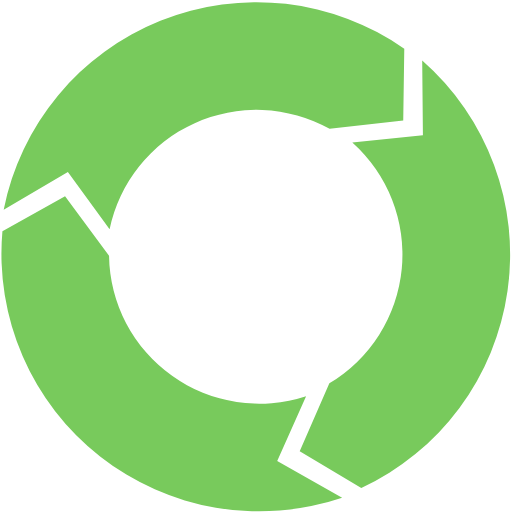
t = 0.00 s
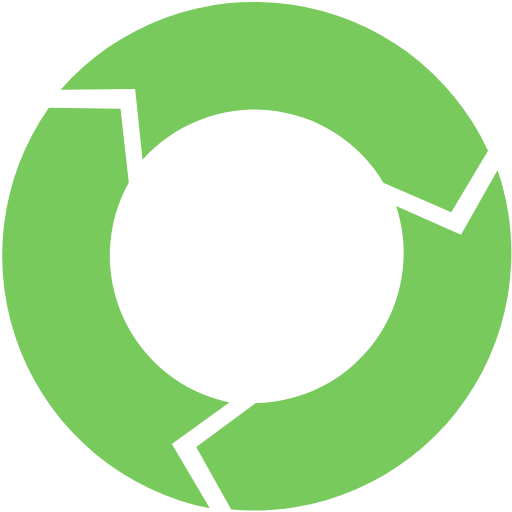
t = 0.27 s
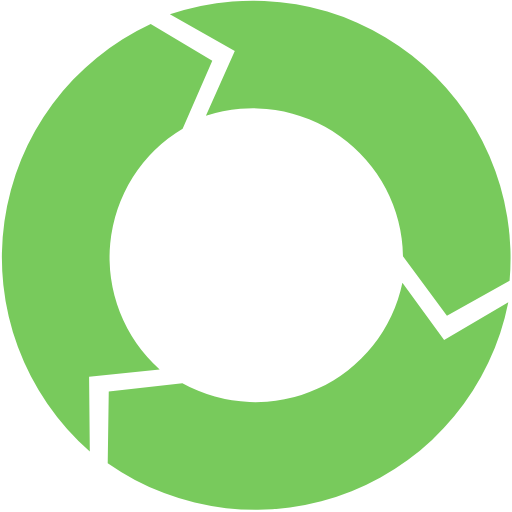
t = 0.54 s
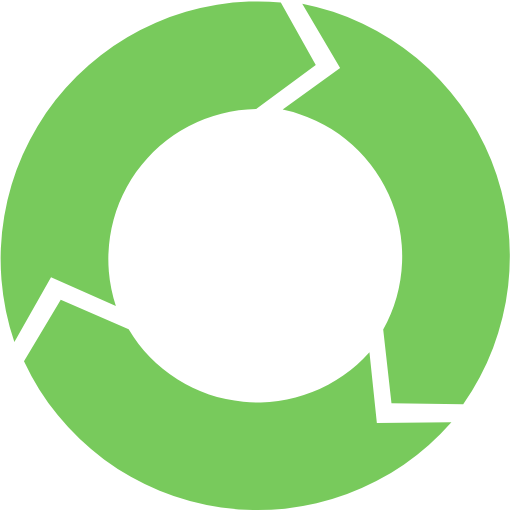
t = 0.81 s

The animated SVG that drew these frames (rendered in a browser with its animation timeline set to each time). Animation: 1 SMIL element (animateTransform=1); one cycle of 1.08 s, repeats indefinitely.

<?xml version="1.0" encoding="UTF-8" standalone="no"?><svg xmlns:svg="http://www.w3.org/2000/svg" xmlns="http://www.w3.org/2000/svg" xmlns:xlink="http://www.w3.org/1999/xlink" version="1.0" width="64px" height="64px" viewBox="0 0 128 128" xml:space="preserve"><g><path d="M82.4 32.2a37.52 37.52 0 0 0-55 25.13L16.97 42.97.92 52.44A64.42 64.42 0 0 1 101.07 12.2l-.26 17.93z" fill="#78ca5c"/><path d="M82.4 32.2a37.52 37.52 0 0 0-55 25.13L16.97 42.97.92 52.44A64.42 64.42 0 0 1 101.07 12.2l-.26 17.93z" fill="#78ca5c" transform="rotate(120 64 64)"/><path d="M82.4 32.2a37.52 37.52 0 0 0-55 25.13L16.97 42.97.92 52.44A64.42 64.42 0 0 1 101.07 12.2l-.26 17.93z" fill="#78ca5c" transform="rotate(240 64 64)"/><animateTransform attributeName="transform" type="rotate" from="0 64 64" to="120 64 64" dur="1080ms" repeatCount="indefinite"></animateTransform></g></svg>